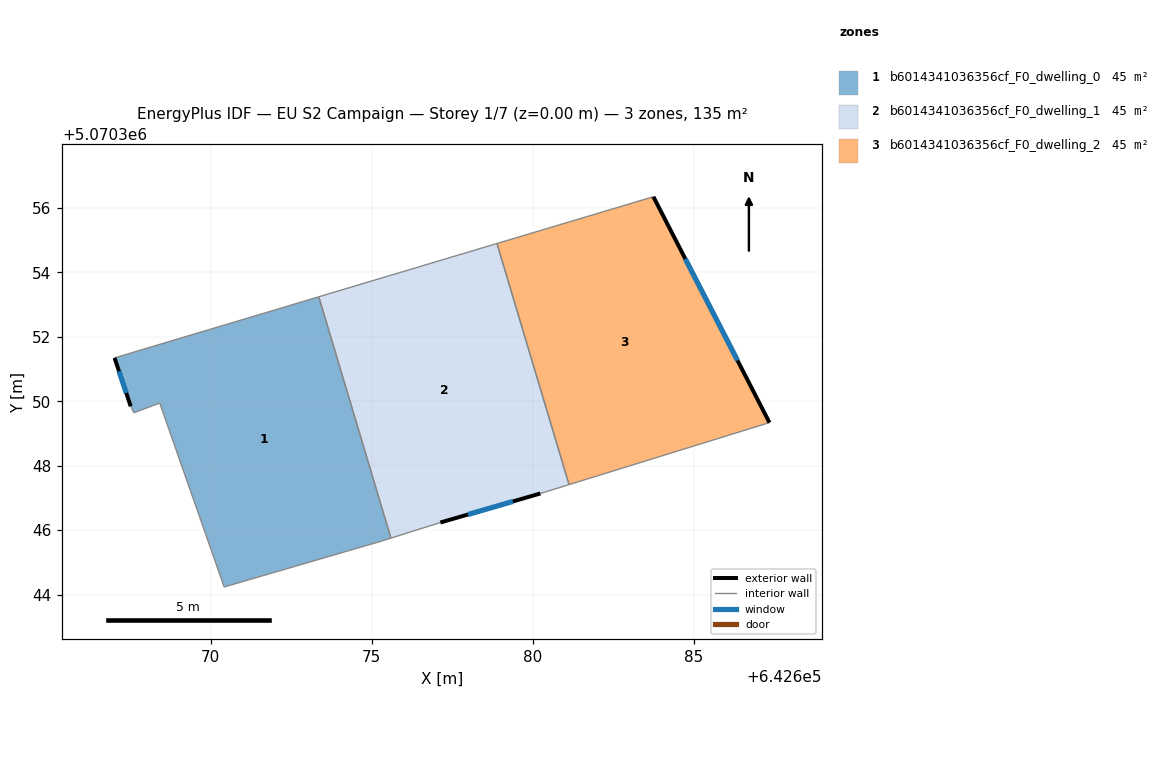
=== STOREY PLAN SPEC (per zone: floor XY polygon, exterior-wall plan segments, windows/doors) ===
zone 1: b6014341036356cf_F0_dwelling_0  (45.0 m²)
  floor: (642673.36, 5070353.24) (642675.60, 5070345.75) (642675.23, 5070345.64) (642670.42, 5070344.24) (642668.43, 5070349.94) (642667.62, 5070349.64) (642667.52, 5070349.84) (642667.02, 5070351.34)
  exterior wall: (642667.02, 5070351.34) – (642667.52, 5070349.84)  [1.6 m]
    window: (642667.16, 5070350.93) – (642667.39, 5070350.26)  [1.0 m²]
  interior walls: 7
zone 2: b6014341036356cf_F0_dwelling_1  (45.0 m²)
  floor: (642678.89, 5070354.89) (642681.12, 5070347.41) (642680.23, 5070347.14) (642677.13, 5070346.24) (642675.60, 5070345.75) (642673.36, 5070353.24)
  exterior wall: (642677.13, 5070346.24) – (642680.23, 5070347.14)  [3.2 m]
    window: (642677.98, 5070346.48) – (642679.38, 5070346.89)  [2.0 m²]
  interior walls: 5
zone 3: b6014341036356cf_F0_dwelling_2  (45.0 m²)
  floor: (642683.74, 5070356.34) (642687.34, 5070349.34) (642681.12, 5070347.41) (642678.89, 5070354.89)
  exterior wall: (642687.34, 5070349.34) – (642683.74, 5070356.34)  [7.9 m]
    window: (642686.35, 5070351.26) – (642684.73, 5070354.42)  [4.8 m²]
  interior walls: 3

=== DERIVED (storey summary) ===
Building: EU S2 Campaign
Storey: 1 of 7  (floor level z = 0.00 m)
Storey gross floor area: 135.0 m²
Zones on this storey: 3
  - b6014341036356cf_F0_dwelling_0: floor 45.0 m²; exterior wall 1.6 m (4.7 m²); 1 window(s) 1.0 m²; WWR 20.2%
  - b6014341036356cf_F0_dwelling_1: floor 45.0 m²; exterior wall 3.2 m (9.7 m²); 1 window(s) 2.0 m²; WWR 20.2%
  - b6014341036356cf_F0_dwelling_2: floor 45.0 m²; exterior wall 7.9 m (23.6 m²); 1 window(s) 4.8 m²; WWR 20.2%
Zone adjacency (shared interzone walls):
  - b6014341036356cf_F0_dwelling_0 ↔ b6014341036356cf_F0_dwelling_1
  - b6014341036356cf_F0_dwelling_1 ↔ b6014341036356cf_F0_dwelling_2